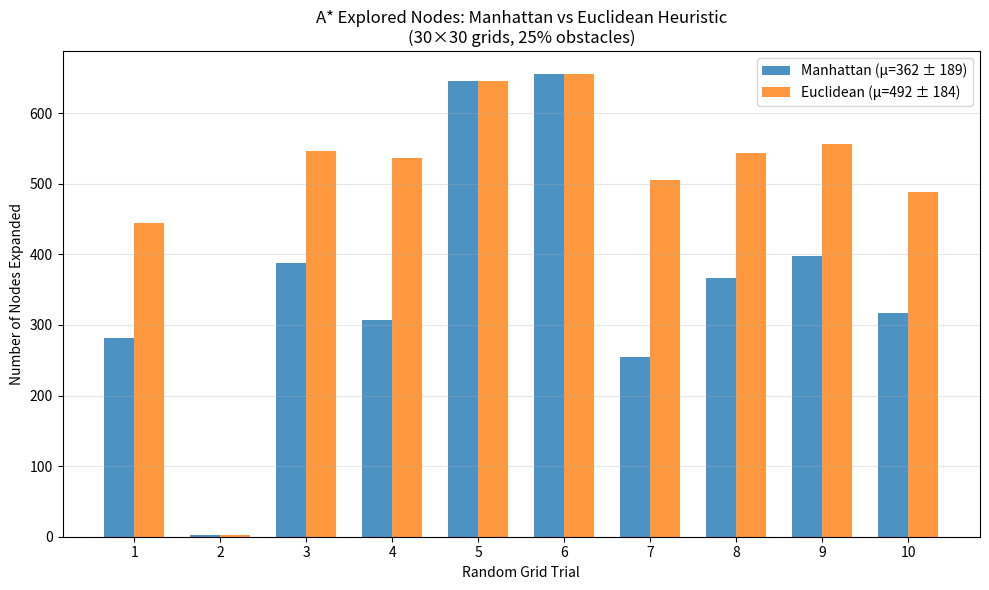
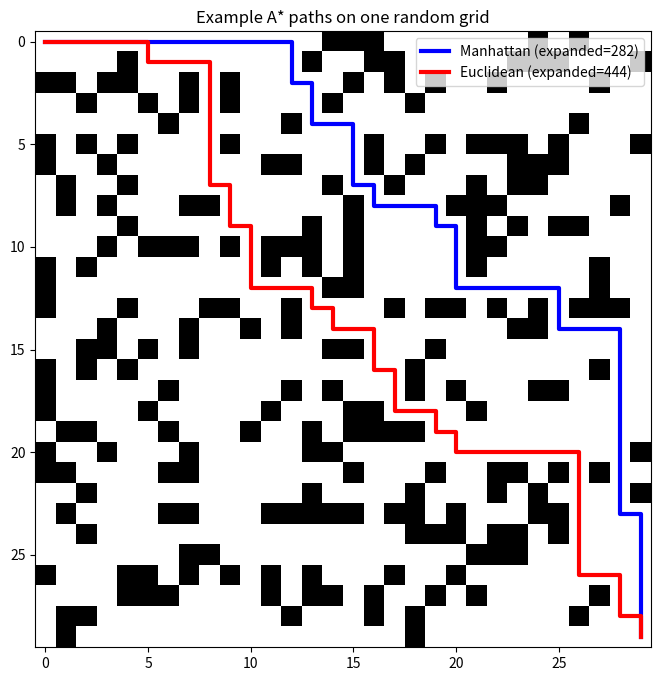

Write the Python code that produced these figures, in order.
#@title 🧑🏽‍🤝‍🧑🏾 Group Log (fill before you start)
# The '#@param' annotations create form fields in Colab for easy input.

group_members = "Abdulquadri Adekunle","Osilaja Aduraseyi","Toheeb Mustapha"  #@param {type:"string"}  # Names of teammates
roles_notes = "CA1_Student_Centered"  #@param {type:"string"}  # Short working notes

print("👥 Group:", group_members)        # Echo the group list for confirmation
print("📝 Notes:", roles_notes)          # Echo the notes so they're preserved in output

#@title 🔧 Setup
# Install (if needed) and import minimal libraries.
import sys, subprocess
def pip_install(pkgs):
    for p in pkgs:
        try: __import__(p.split("==")[0])
        except Exception:
            subprocess.check_call([sys.executable, "-m", "pip", "install", "-q", p])
pip_install(["numpy", "matplotlib"])

import numpy as np
import heapq
import math
import matplotlib.pyplot as plt
from statistics import mean, stdev                             # For plotting

print("✅ Setup complete for Week 4.")

def astar(grid, start, goal, h):
    """A* search on a 4‑connected grid.
    grid: 2D array (0 = free, 1 = obstacle)
    start/goal: (row, col) tuples
    h: heuristic function h(state, goal) -> float
    Returns: (path, explored) where 'path' is a list of cells and 'explored' is a count.
    """
    n, m = grid.shape
    openpq = [(0, start)]                               
    g = {start: 0}                                      
    parent = {start: None}                              
    explored = 0                                        
    closed = set()                                      

    while openpq:                                       
        f, s = heapq.heappop(openpq)                    
        if s in closed:                                 
            continue
        closed.add(s)                                   
        explored += 1                                   
        if s == goal:                                   
            path = []                                   
            while s is not None:
                path.append(s)
                s = parent[s]
            return list(reversed(path)), explored       

        x, y = s                                        
        for dx, dy in [(1,0),(-1,0),(0,1),(0,-1)]:      
            nx, ny = x + dx, y + dy                     
            if 0 <= nx < n and 0 <= ny < m and grid[nx, ny] == 0:  
                ng = g[s] + 1                           
                if ng < g.get((nx, ny), float('inf')):  
                    g[(nx, ny)] = ng                    
                    parent[(nx, ny)] = s                
                    f_new = ng + h((nx, ny), goal)      
                    heapq.heappush(openpq, (f_new, (nx, ny)))
    return None, explored                                

# --------------------------- Heuristics ---------------------------
def manhattan(a, b):
    """Admissible heuristic for 4‑connected grid: |dx| + |dy|."""
    return abs(a[0]-b[0]) + abs(a[1]-b[1])

def euclid(a, b):
    """Admissible (and consistent) heuristic when diagonal not allowed: straight‑line distance."""
    return math.hypot(a[0]-b[0], a[1]-b[1])

print("Heuristic 1: Manhattan distance → admissible (never overestimates moves needed)")
print("Heuristic 2: Euclidean distance → admissible (straight-line ≤ actual path length)")

# --------------------------- Experiment over 10 random grids ---------------------------
np.random.seed(0)  # Fixed seed for reproducible results in the report
print("\nRunning A* on 10 random 30×30 grids (25% obstacles)...\n")
print("Trial   Manhattan   Euclidean")
print("------  ----------  ----------")

manhattan_expanded_list = []
euclidean_expanded_list = []

for trial in range(1, 11):
    grid = (np.random.rand(30, 30) < 0.25).astype(int)
    grid[0, 0] = 0
    grid[29, 29] = 0
    start = (0, 0)
    goal = (29, 29)
    
    _, exp_manh = astar(grid.copy(), start, goal, manhattan)
    _, exp_euc  = astar(grid.copy(), start, goal, euclid)
    
    manhattan_expanded_list.append(exp_manh)
    euclidean_expanded_list.append(exp_euc)
    
    print(f"{trial:2d}      {exp_manh:8d}    {exp_euc:8d}")

# Statistics
avg_manh = mean(manhattan_expanded_list)
std_manh = stdev(manhattan_expanded_list)
avg_euc  = mean(euclidean_expanded_list)
std_euc  = stdev(euclidean_expanded_list)

print("\n=== Summary ===")
print(f"Manhattan  → average = {avg_manh:.1f} ± {std_manh:.1f}")
print(f"Euclidean  → average = {avg_euc:.1f} ± {std_euc:.1f}")
print(f"→ Euclidean expands {avg_manh/avg_euc:.2f}× fewer nodes on average")

# --------------------------- Plot ---------------------------
plt.figure(figsize=(10, 6))
x = np.arange(1, 11)
width = 0.35

plt.bar(x - width/2, manhattan_expanded_list, width,
        label=f'Manhattan (μ={avg_manh:.0f} ± {std_manh:.0f})', color='tab:blue', alpha=0.8)
plt.bar(x + width/2, euclidean_expanded_list, width,
        label=f'Euclidean (μ={avg_euc:.0f} ± {std_euc:.0f})', color='tab:orange', alpha=0.8)

plt.xticks(x)
plt.xlabel('Random Grid Trial')
plt.ylabel('Number of Nodes Expanded')
plt.title('A* Explored Nodes: Manhattan vs Euclidean Heuristic\n(30×30 grids, 25% obstacles)')
plt.legend()
plt.grid(axis='y', alpha=0.3)
plt.tight_layout()
plt.show()

# --------------------------- Demo on one grid (original visualisation) ---------------------------
np.random.seed(0)
grid_demo = (np.random.rand(30, 30) < 0.25).astype(int)
grid_demo[0, 0] = 0; grid_demo[-1, -1] = 0

path_M, explored_M = astar(grid_demo, (0,0), (29,29), manhattan)
path_E, explored_E = astar(grid_demo, (0,0), (29,29), euclid)

plt.figure(figsize=(8, 8))
plt.imshow(grid_demo, cmap="gray_r")
if path_M:
    xs, ys = zip(*path_M)
    plt.plot(ys, xs, color='blue', linewidth=3, label=f"Manhattan (expanded={explored_M})")
if path_E:
    xs, ys = zip(*path_E)
    plt.plot(ys, xs, color='red', linewidth=3, label=f"Euclidean (expanded={explored_E})")
plt.legend()
plt.title("Example A* paths on one random grid")
plt.show()

print("\nAll deliverables ready:")
print("Heuristics with justification")
print("Table + averages + standard deviations over 10 grids")
print("Bar chart of explored nodes")
print("Example visualisation")
print("Everything is in this single script – just run it!")